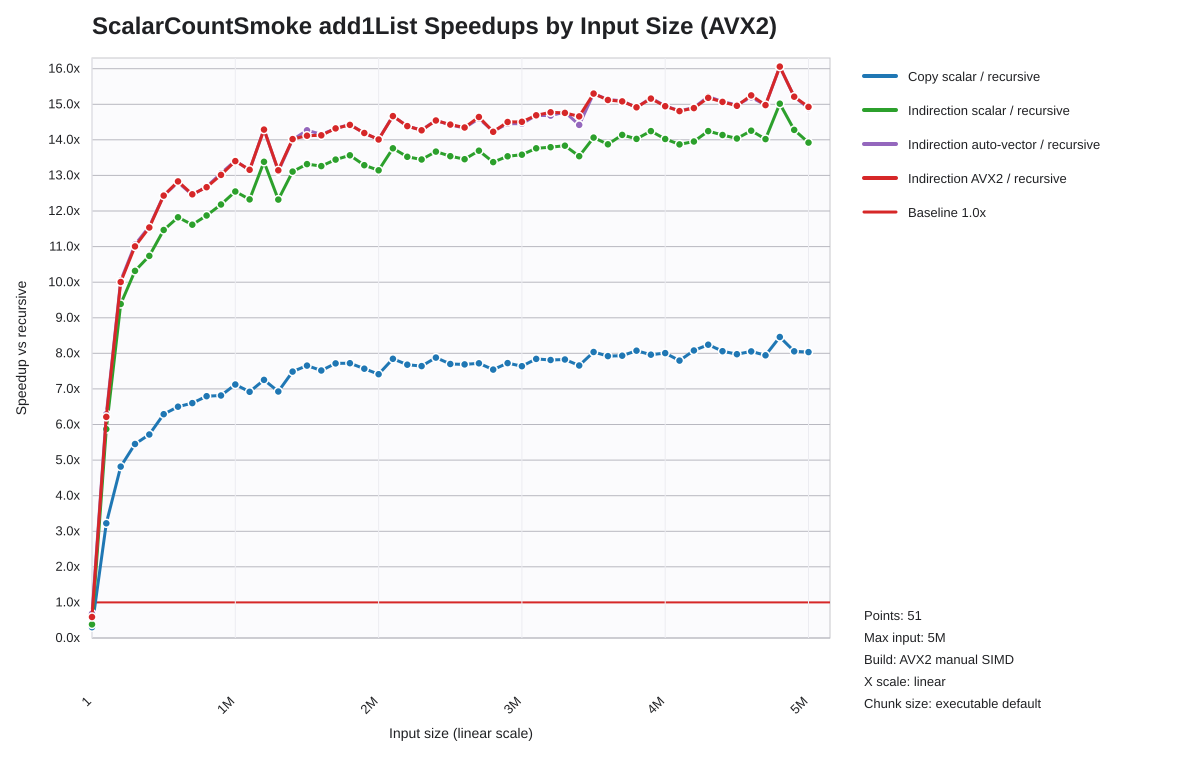

Source data for this figure (header and first rows):
list_len, recursive_seconds, loop_scalar_copy_seconds, indir_loop_scalar_seconds, indir_loop_auto_seconds, indir_loop_explicit_vector_seconds, loop_scalar_copy_speedup_vs_recursive, indir_loop_scalar_speedup_vs_recursive, indir_loop_auto_speedup_vs_recursive, indir_loop_explicit_vector_speedup_vs_re…
1, 0.000000130, 0.000000430, 0.000000340, 0.000000190, 0.000000220, 0.3023, 0.3824, 0.6842, 0.5909
100001, 0.003692, 0.001145, 0.0006288, 0.000587, 0.0005941, 3.223, 5.871, 6.289, 6.214
200001, 0.006565, 0.001363, 0.0006993, 0.0006534, 0.0006561, 4.816, 9.387, 10.05, 10.01
300001, 0.01086, 0.001993, 0.001053, 0.0009825, 0.000987, 5.451, 10.32, 11.06, 11.01
400001, 0.01504, 0.00263, 0.001401, 0.0013, 0.001304, 5.718, 10.74, 11.56, 11.54
500001, 0.02068, 0.003288, 0.001804, 0.001663, 0.001664, 6.289, 11.47, 12.44, 12.43
600001, 0.02594, 0.003991, 0.002194, 0.002026, 0.002022, 6.5, 11.82, 12.8, 12.83
700001, 0.02988, 0.004526, 0.002572, 0.002399, 0.002396, 6.6, 11.61, 12.45, 12.47
800001, 0.03534, 0.0052, 0.002976, 0.002785, 0.002789, 6.796, 11.87, 12.69, 12.67
900001, 0.04025, 0.005905, 0.003304, 0.003082, 0.003092, 6.816, 12.18, 13.06, 13.02
1000001, 0.04625, 0.006493, 0.003686, 0.003447, 0.003451, 7.123, 12.55, 13.42, 13.4
1100001, 0.05002, 0.00723, 0.004058, 0.003806, 0.003801, 6.919, 12.33, 13.14, 13.16
1200001, 0.05616, 0.007743, 0.004196, 0.003926, 0.003931, 7.253, 13.38, 14.31, 14.29
1300001, 0.05905, 0.008524, 0.004793, 0.004503, 0.004492, 6.927, 12.32, 13.11, 13.14
1400001, 0.06416, 0.008571, 0.004895, 0.004582, 0.004576, 7.485, 13.11, 14, 14.02
1500001, 0.06941, 0.009066, 0.005212, 0.004864, 0.004917, 7.656, 13.32, 14.27, 14.12
1600001, 0.0746, 0.009921, 0.005625, 0.005269, 0.00528, 7.519, 13.26, 14.16, 14.13
1700001, 0.07968, 0.01033, 0.005926, 0.005567, 0.005564, 7.717, 13.45, 14.31, 14.32
1800001, 0.08578, 0.01111, 0.006324, 0.005941, 0.005949, 7.722, 13.56, 14.44, 14.42
1900001, 0.08881, 0.01173, 0.006684, 0.006264, 0.006258, 7.569, 13.29, 14.18, 14.19
2000001, 0.09246, 0.01247, 0.007034, 0.006597, 0.0066, 7.413, 13.14, 14.02, 14.01
2100001, 0.1006, 0.01282, 0.00731, 0.006856, 0.00686, 7.846, 13.76, 14.67, 14.67
2200001, 0.1033, 0.01345, 0.007638, 0.007182, 0.007179, 7.679, 13.52, 14.38, 14.39
2300001, 0.1078, 0.0141, 0.008014, 0.007547, 0.007554, 7.641, 13.45, 14.28, 14.27
2400001, 0.1148, 0.01456, 0.008396, 0.007889, 0.007892, 7.881, 13.67, 14.55, 14.54
2500001, 0.1187, 0.01541, 0.008764, 0.008233, 0.008224, 7.701, 13.54, 14.41, 14.43
2600001, 0.1227, 0.01595, 0.009116, 0.008556, 0.008551, 7.689, 13.46, 14.34, 14.35
2700001, 0.1291, 0.01673, 0.009429, 0.008846, 0.008819, 7.719, 13.69, 14.6, 14.64
2800001, 0.1315, 0.01743, 0.00983, 0.009231, 0.009242, 7.542, 13.37, 14.24, 14.22
2900001, 0.1375, 0.01779, 0.01016, 0.009511, 0.00948, 7.727, 13.54, 14.45, 14.5
3000001, 0.1426, 0.01867, 0.0105, 0.009869, 0.009832, 7.639, 13.58, 14.45, 14.51
3100001, 0.1486, 0.01895, 0.0108, 0.01012, 0.01012, 7.843, 13.76, 14.69, 14.69
3200001, 0.1536, 0.01966, 0.01114, 0.01046, 0.0104, 7.813, 13.79, 14.68, 14.77
3300001, 0.1551, 0.01982, 0.01121, 0.01049, 0.01051, 7.826, 13.84, 14.78, 14.76
3400001, 0.1601, 0.02091, 0.01183, 0.0111, 0.01092, 7.658, 13.54, 14.42, 14.66
3500001, 0.1703, 0.02119, 0.01211, 0.01113, 0.01113, 8.038, 14.06, 15.3, 15.3
3600001, 0.1734, 0.02189, 0.0125, 0.01146, 0.01147, 7.923, 13.88, 15.14, 15.12
3700001, 0.1784, 0.02249, 0.01262, 0.01182, 0.01183, 7.933, 14.14, 15.09, 15.08
3800001, 0.1806, 0.02236, 0.01287, 0.01211, 0.01211, 8.076, 14.03, 14.91, 14.91
3900001, 0.189, 0.02374, 0.01327, 0.01245, 0.01247, 7.963, 14.24, 15.18, 15.16
4000001, 0.1902, 0.02376, 0.01356, 0.01272, 0.01273, 8.005, 14.02, 14.95, 14.95
4100001, 0.1941, 0.02489, 0.01399, 0.0131, 0.01311, 7.795, 13.87, 14.82, 14.81
4200001, 0.1991, 0.02464, 0.01427, 0.01336, 0.01337, 8.08, 13.95, 14.91, 14.89
4300001, 0.2078, 0.02521, 0.01459, 0.01365, 0.01369, 8.243, 14.24, 15.22, 15.18
4400001, 0.2109, 0.02617, 0.01492, 0.01399, 0.014, 8.059, 14.14, 15.07, 15.06
4500001, 0.2152, 0.02698, 0.01533, 0.01436, 0.01439, 7.976, 14.04, 14.98, 14.96
4600001, 0.2221, 0.02758, 0.01558, 0.01462, 0.01457, 8.054, 14.26, 15.19, 15.25
4700001, 0.2238, 0.02817, 0.01596, 0.01494, 0.01494, 7.945, 14.02, 14.98, 14.98
4800001, 0.2445, 0.02891, 0.01629, 0.01523, 0.01523, 8.459, 15.02, 16.05, 16.06
4900001, 0.2378, 0.02952, 0.01666, 0.01564, 0.01564, 8.056, 14.28, 15.21, 15.21
5000000, 0.2362, 0.02941, 0.01697, 0.01587, 0.01583, 8.033, 13.92, 14.89, 14.93
